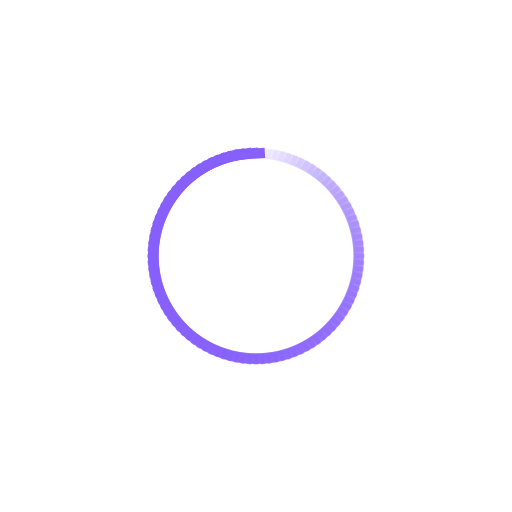
t = 0.00 s
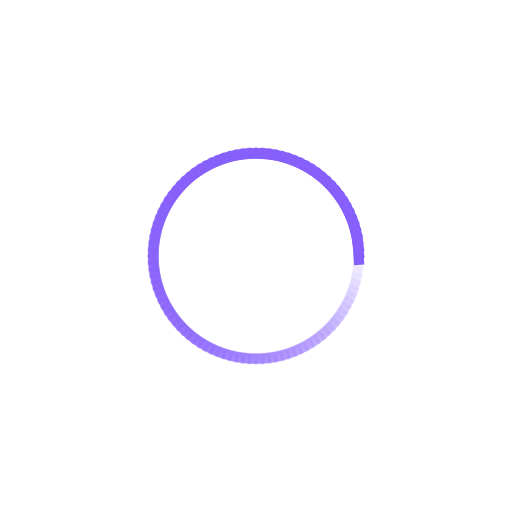
t = 0.25 s
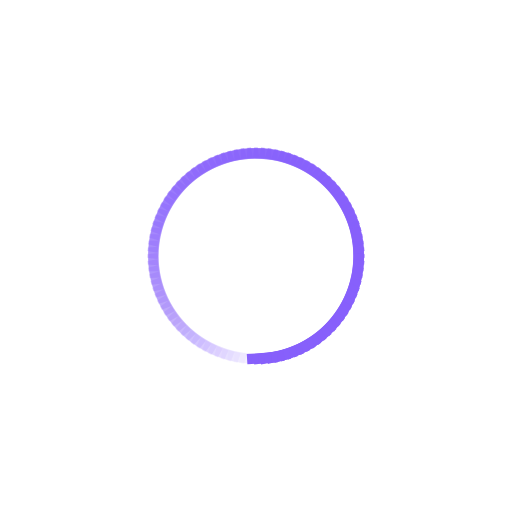
t = 0.50 s
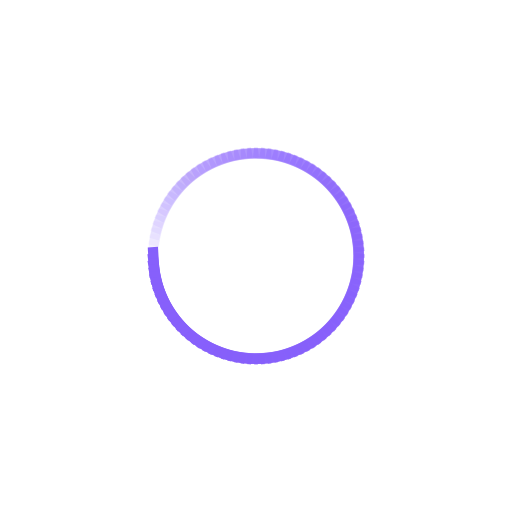
t = 0.75 s

The animated SVG that drew these frames (rendered in a browser with its animation timeline set to each time). Animation: 100 SMIL elements (animate=100); one cycle of 1.00 s, repeats indefinitely.

<svg class="lds-spinner" width="70px"  height="70px"  xmlns="http://www.w3.org/2000/svg" xmlns:xlink="http://www.w3.org/1999/xlink" viewBox="0 0 100 100" preserveAspectRatio="xMidYMid" style="background: none;"><g transform="rotate(0 50 50)">
  <rect x="47" y="29" rx="0" ry="0" width="6" height="2" fill="#8760fb">
    <animate attributeName="opacity" values="1;0" keyTimes="0;1" dur="1s" begin="-0.99s" repeatCount="indefinite"></animate>
  </rect>
</g><g transform="rotate(3.6 50 50)">
  <rect x="47" y="29" rx="0" ry="0" width="6" height="2" fill="#8760fb">
    <animate attributeName="opacity" values="1;0" keyTimes="0;1" dur="1s" begin="-0.98s" repeatCount="indefinite"></animate>
  </rect>
</g><g transform="rotate(7.2 50 50)">
  <rect x="47" y="29" rx="0" ry="0" width="6" height="2" fill="#8760fb">
    <animate attributeName="opacity" values="1;0" keyTimes="0;1" dur="1s" begin="-0.97s" repeatCount="indefinite"></animate>
  </rect>
</g><g transform="rotate(10.8 50 50)">
  <rect x="47" y="29" rx="0" ry="0" width="6" height="2" fill="#8760fb">
    <animate attributeName="opacity" values="1;0" keyTimes="0;1" dur="1s" begin="-0.96s" repeatCount="indefinite"></animate>
  </rect>
</g><g transform="rotate(14.4 50 50)">
  <rect x="47" y="29" rx="0" ry="0" width="6" height="2" fill="#8760fb">
    <animate attributeName="opacity" values="1;0" keyTimes="0;1" dur="1s" begin="-0.95s" repeatCount="indefinite"></animate>
  </rect>
</g><g transform="rotate(18 50 50)">
  <rect x="47" y="29" rx="0" ry="0" width="6" height="2" fill="#8760fb">
    <animate attributeName="opacity" values="1;0" keyTimes="0;1" dur="1s" begin="-0.94s" repeatCount="indefinite"></animate>
  </rect>
</g><g transform="rotate(21.6 50 50)">
  <rect x="47" y="29" rx="0" ry="0" width="6" height="2" fill="#8760fb">
    <animate attributeName="opacity" values="1;0" keyTimes="0;1" dur="1s" begin="-0.93s" repeatCount="indefinite"></animate>
  </rect>
</g><g transform="rotate(25.2 50 50)">
  <rect x="47" y="29" rx="0" ry="0" width="6" height="2" fill="#8760fb">
    <animate attributeName="opacity" values="1;0" keyTimes="0;1" dur="1s" begin="-0.92s" repeatCount="indefinite"></animate>
  </rect>
</g><g transform="rotate(28.8 50 50)">
  <rect x="47" y="29" rx="0" ry="0" width="6" height="2" fill="#8760fb">
    <animate attributeName="opacity" values="1;0" keyTimes="0;1" dur="1s" begin="-0.91s" repeatCount="indefinite"></animate>
  </rect>
</g><g transform="rotate(32.4 50 50)">
  <rect x="47" y="29" rx="0" ry="0" width="6" height="2" fill="#8760fb">
    <animate attributeName="opacity" values="1;0" keyTimes="0;1" dur="1s" begin="-0.9s" repeatCount="indefinite"></animate>
  </rect>
</g><g transform="rotate(36 50 50)">
  <rect x="47" y="29" rx="0" ry="0" width="6" height="2" fill="#8760fb">
    <animate attributeName="opacity" values="1;0" keyTimes="0;1" dur="1s" begin="-0.89s" repeatCount="indefinite"></animate>
  </rect>
</g><g transform="rotate(39.6 50 50)">
  <rect x="47" y="29" rx="0" ry="0" width="6" height="2" fill="#8760fb">
    <animate attributeName="opacity" values="1;0" keyTimes="0;1" dur="1s" begin="-0.88s" repeatCount="indefinite"></animate>
  </rect>
</g><g transform="rotate(43.2 50 50)">
  <rect x="47" y="29" rx="0" ry="0" width="6" height="2" fill="#8760fb">
    <animate attributeName="opacity" values="1;0" keyTimes="0;1" dur="1s" begin="-0.87s" repeatCount="indefinite"></animate>
  </rect>
</g><g transform="rotate(46.8 50 50)">
  <rect x="47" y="29" rx="0" ry="0" width="6" height="2" fill="#8760fb">
    <animate attributeName="opacity" values="1;0" keyTimes="0;1" dur="1s" begin="-0.86s" repeatCount="indefinite"></animate>
  </rect>
</g><g transform="rotate(50.4 50 50)">
  <rect x="47" y="29" rx="0" ry="0" width="6" height="2" fill="#8760fb">
    <animate attributeName="opacity" values="1;0" keyTimes="0;1" dur="1s" begin="-0.85s" repeatCount="indefinite"></animate>
  </rect>
</g><g transform="rotate(54 50 50)">
  <rect x="47" y="29" rx="0" ry="0" width="6" height="2" fill="#8760fb">
    <animate attributeName="opacity" values="1;0" keyTimes="0;1" dur="1s" begin="-0.84s" repeatCount="indefinite"></animate>
  </rect>
</g><g transform="rotate(57.6 50 50)">
  <rect x="47" y="29" rx="0" ry="0" width="6" height="2" fill="#8760fb">
    <animate attributeName="opacity" values="1;0" keyTimes="0;1" dur="1s" begin="-0.83s" repeatCount="indefinite"></animate>
  </rect>
</g><g transform="rotate(61.2 50 50)">
  <rect x="47" y="29" rx="0" ry="0" width="6" height="2" fill="#8760fb">
    <animate attributeName="opacity" values="1;0" keyTimes="0;1" dur="1s" begin="-0.82s" repeatCount="indefinite"></animate>
  </rect>
</g><g transform="rotate(64.8 50 50)">
  <rect x="47" y="29" rx="0" ry="0" width="6" height="2" fill="#8760fb">
    <animate attributeName="opacity" values="1;0" keyTimes="0;1" dur="1s" begin="-0.81s" repeatCount="indefinite"></animate>
  </rect>
</g><g transform="rotate(68.4 50 50)">
  <rect x="47" y="29" rx="0" ry="0" width="6" height="2" fill="#8760fb">
    <animate attributeName="opacity" values="1;0" keyTimes="0;1" dur="1s" begin="-0.8s" repeatCount="indefinite"></animate>
  </rect>
</g><g transform="rotate(72 50 50)">
  <rect x="47" y="29" rx="0" ry="0" width="6" height="2" fill="#8760fb">
    <animate attributeName="opacity" values="1;0" keyTimes="0;1" dur="1s" begin="-0.79s" repeatCount="indefinite"></animate>
  </rect>
</g><g transform="rotate(75.6 50 50)">
  <rect x="47" y="29" rx="0" ry="0" width="6" height="2" fill="#8760fb">
    <animate attributeName="opacity" values="1;0" keyTimes="0;1" dur="1s" begin="-0.78s" repeatCount="indefinite"></animate>
  </rect>
</g><g transform="rotate(79.2 50 50)">
  <rect x="47" y="29" rx="0" ry="0" width="6" height="2" fill="#8760fb">
    <animate attributeName="opacity" values="1;0" keyTimes="0;1" dur="1s" begin="-0.77s" repeatCount="indefinite"></animate>
  </rect>
</g><g transform="rotate(82.8 50 50)">
  <rect x="47" y="29" rx="0" ry="0" width="6" height="2" fill="#8760fb">
    <animate attributeName="opacity" values="1;0" keyTimes="0;1" dur="1s" begin="-0.76s" repeatCount="indefinite"></animate>
  </rect>
</g><g transform="rotate(86.4 50 50)">
  <rect x="47" y="29" rx="0" ry="0" width="6" height="2" fill="#8760fb">
    <animate attributeName="opacity" values="1;0" keyTimes="0;1" dur="1s" begin="-0.75s" repeatCount="indefinite"></animate>
  </rect>
</g><g transform="rotate(90 50 50)">
  <rect x="47" y="29" rx="0" ry="0" width="6" height="2" fill="#8760fb">
    <animate attributeName="opacity" values="1;0" keyTimes="0;1" dur="1s" begin="-0.74s" repeatCount="indefinite"></animate>
  </rect>
</g><g transform="rotate(93.6 50 50)">
  <rect x="47" y="29" rx="0" ry="0" width="6" height="2" fill="#8760fb">
    <animate attributeName="opacity" values="1;0" keyTimes="0;1" dur="1s" begin="-0.73s" repeatCount="indefinite"></animate>
  </rect>
</g><g transform="rotate(97.2 50 50)">
  <rect x="47" y="29" rx="0" ry="0" width="6" height="2" fill="#8760fb">
    <animate attributeName="opacity" values="1;0" keyTimes="0;1" dur="1s" begin="-0.72s" repeatCount="indefinite"></animate>
  </rect>
</g><g transform="rotate(100.8 50 50)">
  <rect x="47" y="29" rx="0" ry="0" width="6" height="2" fill="#8760fb">
    <animate attributeName="opacity" values="1;0" keyTimes="0;1" dur="1s" begin="-0.71s" repeatCount="indefinite"></animate>
  </rect>
</g><g transform="rotate(104.4 50 50)">
  <rect x="47" y="29" rx="0" ry="0" width="6" height="2" fill="#8760fb">
    <animate attributeName="opacity" values="1;0" keyTimes="0;1" dur="1s" begin="-0.7s" repeatCount="indefinite"></animate>
  </rect>
</g><g transform="rotate(108 50 50)">
  <rect x="47" y="29" rx="0" ry="0" width="6" height="2" fill="#8760fb">
    <animate attributeName="opacity" values="1;0" keyTimes="0;1" dur="1s" begin="-0.69s" repeatCount="indefinite"></animate>
  </rect>
</g><g transform="rotate(111.6 50 50)">
  <rect x="47" y="29" rx="0" ry="0" width="6" height="2" fill="#8760fb">
    <animate attributeName="opacity" values="1;0" keyTimes="0;1" dur="1s" begin="-0.68s" repeatCount="indefinite"></animate>
  </rect>
</g><g transform="rotate(115.2 50 50)">
  <rect x="47" y="29" rx="0" ry="0" width="6" height="2" fill="#8760fb">
    <animate attributeName="opacity" values="1;0" keyTimes="0;1" dur="1s" begin="-0.67s" repeatCount="indefinite"></animate>
  </rect>
</g><g transform="rotate(118.8 50 50)">
  <rect x="47" y="29" rx="0" ry="0" width="6" height="2" fill="#8760fb">
    <animate attributeName="opacity" values="1;0" keyTimes="0;1" dur="1s" begin="-0.66s" repeatCount="indefinite"></animate>
  </rect>
</g><g transform="rotate(122.4 50 50)">
  <rect x="47" y="29" rx="0" ry="0" width="6" height="2" fill="#8760fb">
    <animate attributeName="opacity" values="1;0" keyTimes="0;1" dur="1s" begin="-0.65s" repeatCount="indefinite"></animate>
  </rect>
</g><g transform="rotate(126 50 50)">
  <rect x="47" y="29" rx="0" ry="0" width="6" height="2" fill="#8760fb">
    <animate attributeName="opacity" values="1;0" keyTimes="0;1" dur="1s" begin="-0.64s" repeatCount="indefinite"></animate>
  </rect>
</g><g transform="rotate(129.6 50 50)">
  <rect x="47" y="29" rx="0" ry="0" width="6" height="2" fill="#8760fb">
    <animate attributeName="opacity" values="1;0" keyTimes="0;1" dur="1s" begin="-0.63s" repeatCount="indefinite"></animate>
  </rect>
</g><g transform="rotate(133.2 50 50)">
  <rect x="47" y="29" rx="0" ry="0" width="6" height="2" fill="#8760fb">
    <animate attributeName="opacity" values="1;0" keyTimes="0;1" dur="1s" begin="-0.62s" repeatCount="indefinite"></animate>
  </rect>
</g><g transform="rotate(136.8 50 50)">
  <rect x="47" y="29" rx="0" ry="0" width="6" height="2" fill="#8760fb">
    <animate attributeName="opacity" values="1;0" keyTimes="0;1" dur="1s" begin="-0.61s" repeatCount="indefinite"></animate>
  </rect>
</g><g transform="rotate(140.4 50 50)">
  <rect x="47" y="29" rx="0" ry="0" width="6" height="2" fill="#8760fb">
    <animate attributeName="opacity" values="1;0" keyTimes="0;1" dur="1s" begin="-0.6s" repeatCount="indefinite"></animate>
  </rect>
</g><g transform="rotate(144 50 50)">
  <rect x="47" y="29" rx="0" ry="0" width="6" height="2" fill="#8760fb">
    <animate attributeName="opacity" values="1;0" keyTimes="0;1" dur="1s" begin="-0.59s" repeatCount="indefinite"></animate>
  </rect>
</g><g transform="rotate(147.6 50 50)">
  <rect x="47" y="29" rx="0" ry="0" width="6" height="2" fill="#8760fb">
    <animate attributeName="opacity" values="1;0" keyTimes="0;1" dur="1s" begin="-0.58s" repeatCount="indefinite"></animate>
  </rect>
</g><g transform="rotate(151.2 50 50)">
  <rect x="47" y="29" rx="0" ry="0" width="6" height="2" fill="#8760fb">
    <animate attributeName="opacity" values="1;0" keyTimes="0;1" dur="1s" begin="-0.57s" repeatCount="indefinite"></animate>
  </rect>
</g><g transform="rotate(154.8 50 50)">
  <rect x="47" y="29" rx="0" ry="0" width="6" height="2" fill="#8760fb">
    <animate attributeName="opacity" values="1;0" keyTimes="0;1" dur="1s" begin="-0.56s" repeatCount="indefinite"></animate>
  </rect>
</g><g transform="rotate(158.4 50 50)">
  <rect x="47" y="29" rx="0" ry="0" width="6" height="2" fill="#8760fb">
    <animate attributeName="opacity" values="1;0" keyTimes="0;1" dur="1s" begin="-0.55s" repeatCount="indefinite"></animate>
  </rect>
</g><g transform="rotate(162 50 50)">
  <rect x="47" y="29" rx="0" ry="0" width="6" height="2" fill="#8760fb">
    <animate attributeName="opacity" values="1;0" keyTimes="0;1" dur="1s" begin="-0.54s" repeatCount="indefinite"></animate>
  </rect>
</g><g transform="rotate(165.6 50 50)">
  <rect x="47" y="29" rx="0" ry="0" width="6" height="2" fill="#8760fb">
    <animate attributeName="opacity" values="1;0" keyTimes="0;1" dur="1s" begin="-0.53s" repeatCount="indefinite"></animate>
  </rect>
</g><g transform="rotate(169.2 50 50)">
  <rect x="47" y="29" rx="0" ry="0" width="6" height="2" fill="#8760fb">
    <animate attributeName="opacity" values="1;0" keyTimes="0;1" dur="1s" begin="-0.52s" repeatCount="indefinite"></animate>
  </rect>
</g><g transform="rotate(172.8 50 50)">
  <rect x="47" y="29" rx="0" ry="0" width="6" height="2" fill="#8760fb">
    <animate attributeName="opacity" values="1;0" keyTimes="0;1" dur="1s" begin="-0.51s" repeatCount="indefinite"></animate>
  </rect>
</g><g transform="rotate(176.4 50 50)">
  <rect x="47" y="29" rx="0" ry="0" width="6" height="2" fill="#8760fb">
    <animate attributeName="opacity" values="1;0" keyTimes="0;1" dur="1s" begin="-0.5s" repeatCount="indefinite"></animate>
  </rect>
</g><g transform="rotate(180 50 50)">
  <rect x="47" y="29" rx="0" ry="0" width="6" height="2" fill="#8760fb">
    <animate attributeName="opacity" values="1;0" keyTimes="0;1" dur="1s" begin="-0.49s" repeatCount="indefinite"></animate>
  </rect>
</g><g transform="rotate(183.6 50 50)">
  <rect x="47" y="29" rx="0" ry="0" width="6" height="2" fill="#8760fb">
    <animate attributeName="opacity" values="1;0" keyTimes="0;1" dur="1s" begin="-0.48s" repeatCount="indefinite"></animate>
  </rect>
</g><g transform="rotate(187.2 50 50)">
  <rect x="47" y="29" rx="0" ry="0" width="6" height="2" fill="#8760fb">
    <animate attributeName="opacity" values="1;0" keyTimes="0;1" dur="1s" begin="-0.47s" repeatCount="indefinite"></animate>
  </rect>
</g><g transform="rotate(190.8 50 50)">
  <rect x="47" y="29" rx="0" ry="0" width="6" height="2" fill="#8760fb">
    <animate attributeName="opacity" values="1;0" keyTimes="0;1" dur="1s" begin="-0.46s" repeatCount="indefinite"></animate>
  </rect>
</g><g transform="rotate(194.4 50 50)">
  <rect x="47" y="29" rx="0" ry="0" width="6" height="2" fill="#8760fb">
    <animate attributeName="opacity" values="1;0" keyTimes="0;1" dur="1s" begin="-0.45s" repeatCount="indefinite"></animate>
  </rect>
</g><g transform="rotate(198 50 50)">
  <rect x="47" y="29" rx="0" ry="0" width="6" height="2" fill="#8760fb">
    <animate attributeName="opacity" values="1;0" keyTimes="0;1" dur="1s" begin="-0.44s" repeatCount="indefinite"></animate>
  </rect>
</g><g transform="rotate(201.6 50 50)">
  <rect x="47" y="29" rx="0" ry="0" width="6" height="2" fill="#8760fb">
    <animate attributeName="opacity" values="1;0" keyTimes="0;1" dur="1s" begin="-0.43s" repeatCount="indefinite"></animate>
  </rect>
</g><g transform="rotate(205.2 50 50)">
  <rect x="47" y="29" rx="0" ry="0" width="6" height="2" fill="#8760fb">
    <animate attributeName="opacity" values="1;0" keyTimes="0;1" dur="1s" begin="-0.42s" repeatCount="indefinite"></animate>
  </rect>
</g><g transform="rotate(208.8 50 50)">
  <rect x="47" y="29" rx="0" ry="0" width="6" height="2" fill="#8760fb">
    <animate attributeName="opacity" values="1;0" keyTimes="0;1" dur="1s" begin="-0.41s" repeatCount="indefinite"></animate>
  </rect>
</g><g transform="rotate(212.4 50 50)">
  <rect x="47" y="29" rx="0" ry="0" width="6" height="2" fill="#8760fb">
    <animate attributeName="opacity" values="1;0" keyTimes="0;1" dur="1s" begin="-0.4s" repeatCount="indefinite"></animate>
  </rect>
</g><g transform="rotate(216 50 50)">
  <rect x="47" y="29" rx="0" ry="0" width="6" height="2" fill="#8760fb">
    <animate attributeName="opacity" values="1;0" keyTimes="0;1" dur="1s" begin="-0.39s" repeatCount="indefinite"></animate>
  </rect>
</g><g transform="rotate(219.6 50 50)">
  <rect x="47" y="29" rx="0" ry="0" width="6" height="2" fill="#8760fb">
    <animate attributeName="opacity" values="1;0" keyTimes="0;1" dur="1s" begin="-0.38s" repeatCount="indefinite"></animate>
  </rect>
</g><g transform="rotate(223.2 50 50)">
  <rect x="47" y="29" rx="0" ry="0" width="6" height="2" fill="#8760fb">
    <animate attributeName="opacity" values="1;0" keyTimes="0;1" dur="1s" begin="-0.37s" repeatCount="indefinite"></animate>
  </rect>
</g><g transform="rotate(226.8 50 50)">
  <rect x="47" y="29" rx="0" ry="0" width="6" height="2" fill="#8760fb">
    <animate attributeName="opacity" values="1;0" keyTimes="0;1" dur="1s" begin="-0.36s" repeatCount="indefinite"></animate>
  </rect>
</g><g transform="rotate(230.4 50 50)">
  <rect x="47" y="29" rx="0" ry="0" width="6" height="2" fill="#8760fb">
    <animate attributeName="opacity" values="1;0" keyTimes="0;1" dur="1s" begin="-0.35s" repeatCount="indefinite"></animate>
  </rect>
</g><g transform="rotate(234 50 50)">
  <rect x="47" y="29" rx="0" ry="0" width="6" height="2" fill="#8760fb">
    <animate attributeName="opacity" values="1;0" keyTimes="0;1" dur="1s" begin="-0.34s" repeatCount="indefinite"></animate>
  </rect>
</g><g transform="rotate(237.6 50 50)">
  <rect x="47" y="29" rx="0" ry="0" width="6" height="2" fill="#8760fb">
    <animate attributeName="opacity" values="1;0" keyTimes="0;1" dur="1s" begin="-0.33s" repeatCount="indefinite"></animate>
  </rect>
</g><g transform="rotate(241.2 50 50)">
  <rect x="47" y="29" rx="0" ry="0" width="6" height="2" fill="#8760fb">
    <animate attributeName="opacity" values="1;0" keyTimes="0;1" dur="1s" begin="-0.32s" repeatCount="indefinite"></animate>
  </rect>
</g><g transform="rotate(244.8 50 50)">
  <rect x="47" y="29" rx="0" ry="0" width="6" height="2" fill="#8760fb">
    <animate attributeName="opacity" values="1;0" keyTimes="0;1" dur="1s" begin="-0.31s" repeatCount="indefinite"></animate>
  </rect>
</g><g transform="rotate(248.4 50 50)">
  <rect x="47" y="29" rx="0" ry="0" width="6" height="2" fill="#8760fb">
    <animate attributeName="opacity" values="1;0" keyTimes="0;1" dur="1s" begin="-0.3s" repeatCount="indefinite"></animate>
  </rect>
</g><g transform="rotate(252 50 50)">
  <rect x="47" y="29" rx="0" ry="0" width="6" height="2" fill="#8760fb">
    <animate attributeName="opacity" values="1;0" keyTimes="0;1" dur="1s" begin="-0.29s" repeatCount="indefinite"></animate>
  </rect>
</g><g transform="rotate(255.6 50 50)">
  <rect x="47" y="29" rx="0" ry="0" width="6" height="2" fill="#8760fb">
    <animate attributeName="opacity" values="1;0" keyTimes="0;1" dur="1s" begin="-0.28s" repeatCount="indefinite"></animate>
  </rect>
</g><g transform="rotate(259.2 50 50)">
  <rect x="47" y="29" rx="0" ry="0" width="6" height="2" fill="#8760fb">
    <animate attributeName="opacity" values="1;0" keyTimes="0;1" dur="1s" begin="-0.27s" repeatCount="indefinite"></animate>
  </rect>
</g><g transform="rotate(262.8 50 50)">
  <rect x="47" y="29" rx="0" ry="0" width="6" height="2" fill="#8760fb">
    <animate attributeName="opacity" values="1;0" keyTimes="0;1" dur="1s" begin="-0.26s" repeatCount="indefinite"></animate>
  </rect>
</g><g transform="rotate(266.4 50 50)">
  <rect x="47" y="29" rx="0" ry="0" width="6" height="2" fill="#8760fb">
    <animate attributeName="opacity" values="1;0" keyTimes="0;1" dur="1s" begin="-0.25s" repeatCount="indefinite"></animate>
  </rect>
</g><g transform="rotate(270 50 50)">
  <rect x="47" y="29" rx="0" ry="0" width="6" height="2" fill="#8760fb">
    <animate attributeName="opacity" values="1;0" keyTimes="0;1" dur="1s" begin="-0.24s" repeatCount="indefinite"></animate>
  </rect>
</g><g transform="rotate(273.6 50 50)">
  <rect x="47" y="29" rx="0" ry="0" width="6" height="2" fill="#8760fb">
    <animate attributeName="opacity" values="1;0" keyTimes="0;1" dur="1s" begin="-0.23s" repeatCount="indefinite"></animate>
  </rect>
</g><g transform="rotate(277.2 50 50)">
  <rect x="47" y="29" rx="0" ry="0" width="6" height="2" fill="#8760fb">
    <animate attributeName="opacity" values="1;0" keyTimes="0;1" dur="1s" begin="-0.22s" repeatCount="indefinite"></animate>
  </rect>
</g><g transform="rotate(280.8 50 50)">
  <rect x="47" y="29" rx="0" ry="0" width="6" height="2" fill="#8760fb">
    <animate attributeName="opacity" values="1;0" keyTimes="0;1" dur="1s" begin="-0.21s" repeatCount="indefinite"></animate>
  </rect>
</g><g transform="rotate(284.4 50 50)">
  <rect x="47" y="29" rx="0" ry="0" width="6" height="2" fill="#8760fb">
    <animate attributeName="opacity" values="1;0" keyTimes="0;1" dur="1s" begin="-0.2s" repeatCount="indefinite"></animate>
  </rect>
</g><g transform="rotate(288 50 50)">
  <rect x="47" y="29" rx="0" ry="0" width="6" height="2" fill="#8760fb">
    <animate attributeName="opacity" values="1;0" keyTimes="0;1" dur="1s" begin="-0.19s" repeatCount="indefinite"></animate>
  </rect>
</g><g transform="rotate(291.6 50 50)">
  <rect x="47" y="29" rx="0" ry="0" width="6" height="2" fill="#8760fb">
    <animate attributeName="opacity" values="1;0" keyTimes="0;1" dur="1s" begin="-0.18s" repeatCount="indefinite"></animate>
  </rect>
</g><g transform="rotate(295.2 50 50)">
  <rect x="47" y="29" rx="0" ry="0" width="6" height="2" fill="#8760fb">
    <animate attributeName="opacity" values="1;0" keyTimes="0;1" dur="1s" begin="-0.17s" repeatCount="indefinite"></animate>
  </rect>
</g><g transform="rotate(298.8 50 50)">
  <rect x="47" y="29" rx="0" ry="0" width="6" height="2" fill="#8760fb">
    <animate attributeName="opacity" values="1;0" keyTimes="0;1" dur="1s" begin="-0.16s" repeatCount="indefinite"></animate>
  </rect>
</g><g transform="rotate(302.4 50 50)">
  <rect x="47" y="29" rx="0" ry="0" width="6" height="2" fill="#8760fb">
    <animate attributeName="opacity" values="1;0" keyTimes="0;1" dur="1s" begin="-0.15s" repeatCount="indefinite"></animate>
  </rect>
</g><g transform="rotate(306 50 50)">
  <rect x="47" y="29" rx="0" ry="0" width="6" height="2" fill="#8760fb">
    <animate attributeName="opacity" values="1;0" keyTimes="0;1" dur="1s" begin="-0.14s" repeatCount="indefinite"></animate>
  </rect>
</g><g transform="rotate(309.6 50 50)">
  <rect x="47" y="29" rx="0" ry="0" width="6" height="2" fill="#8760fb">
    <animate attributeName="opacity" values="1;0" keyTimes="0;1" dur="1s" begin="-0.13s" repeatCount="indefinite"></animate>
  </rect>
</g><g transform="rotate(313.2 50 50)">
  <rect x="47" y="29" rx="0" ry="0" width="6" height="2" fill="#8760fb">
    <animate attributeName="opacity" values="1;0" keyTimes="0;1" dur="1s" begin="-0.12s" repeatCount="indefinite"></animate>
  </rect>
</g><g transform="rotate(316.8 50 50)">
  <rect x="47" y="29" rx="0" ry="0" width="6" height="2" fill="#8760fb">
    <animate attributeName="opacity" values="1;0" keyTimes="0;1" dur="1s" begin="-0.11s" repeatCount="indefinite"></animate>
  </rect>
</g><g transform="rotate(320.4 50 50)">
  <rect x="47" y="29" rx="0" ry="0" width="6" height="2" fill="#8760fb">
    <animate attributeName="opacity" values="1;0" keyTimes="0;1" dur="1s" begin="-0.1s" repeatCount="indefinite"></animate>
  </rect>
</g><g transform="rotate(324 50 50)">
  <rect x="47" y="29" rx="0" ry="0" width="6" height="2" fill="#8760fb">
    <animate attributeName="opacity" values="1;0" keyTimes="0;1" dur="1s" begin="-0.09s" repeatCount="indefinite"></animate>
  </rect>
</g><g transform="rotate(327.6 50 50)">
  <rect x="47" y="29" rx="0" ry="0" width="6" height="2" fill="#8760fb">
    <animate attributeName="opacity" values="1;0" keyTimes="0;1" dur="1s" begin="-0.08s" repeatCount="indefinite"></animate>
  </rect>
</g><g transform="rotate(331.2 50 50)">
  <rect x="47" y="29" rx="0" ry="0" width="6" height="2" fill="#8760fb">
    <animate attributeName="opacity" values="1;0" keyTimes="0;1" dur="1s" begin="-0.07s" repeatCount="indefinite"></animate>
  </rect>
</g><g transform="rotate(334.8 50 50)">
  <rect x="47" y="29" rx="0" ry="0" width="6" height="2" fill="#8760fb">
    <animate attributeName="opacity" values="1;0" keyTimes="0;1" dur="1s" begin="-0.06s" repeatCount="indefinite"></animate>
  </rect>
</g><g transform="rotate(338.4 50 50)">
  <rect x="47" y="29" rx="0" ry="0" width="6" height="2" fill="#8760fb">
    <animate attributeName="opacity" values="1;0" keyTimes="0;1" dur="1s" begin="-0.05s" repeatCount="indefinite"></animate>
  </rect>
</g><g transform="rotate(342 50 50)">
  <rect x="47" y="29" rx="0" ry="0" width="6" height="2" fill="#8760fb">
    <animate attributeName="opacity" values="1;0" keyTimes="0;1" dur="1s" begin="-0.04s" repeatCount="indefinite"></animate>
  </rect>
</g><g transform="rotate(345.6 50 50)">
  <rect x="47" y="29" rx="0" ry="0" width="6" height="2" fill="#8760fb">
    <animate attributeName="opacity" values="1;0" keyTimes="0;1" dur="1s" begin="-0.03s" repeatCount="indefinite"></animate>
  </rect>
</g><g transform="rotate(349.2 50 50)">
  <rect x="47" y="29" rx="0" ry="0" width="6" height="2" fill="#8760fb">
    <animate attributeName="opacity" values="1;0" keyTimes="0;1" dur="1s" begin="-0.02s" repeatCount="indefinite"></animate>
  </rect>
</g><g transform="rotate(352.8 50 50)">
  <rect x="47" y="29" rx="0" ry="0" width="6" height="2" fill="#8760fb">
    <animate attributeName="opacity" values="1;0" keyTimes="0;1" dur="1s" begin="-0.01s" repeatCount="indefinite"></animate>
  </rect>
</g><g transform="rotate(356.4 50 50)">
  <rect x="47" y="29" rx="0" ry="0" width="6" height="2" fill="#8760fb">
    <animate attributeName="opacity" values="1;0" keyTimes="0;1" dur="1s" begin="0s" repeatCount="indefinite"></animate>
  </rect>
</g></svg>
